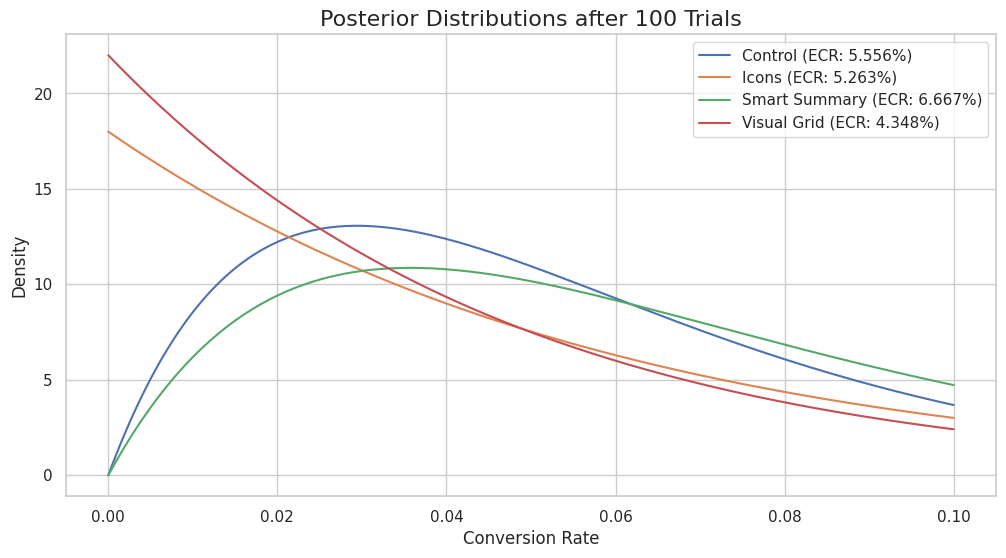

Python code for this plot: (Note: this script raises an exception after producing the figure.)
# Bayesian Bandits for Airbnb Experimentation
# A Proof of Concept

# ### The Airbnb Problem: Optimizing for Bookings
#
# At its core, Airbnb wants to create the best user experience to facilitate bookings. 
# A key area for optimization is the **listing page**, where guests decide whether a 
# property is right for them. A small change, like how amenities are displayed, can 
# have a significant impact on conversion rates when scaled across millions of users.
#
# The challenge is to test new design ideas (variations) quickly and efficiently, 
# without losing potential bookings by showing users an inferior design for too long. 
# This is the classic **explore-exploit trade-off**:
#
# * **Explore:** We need to gather enough data on all variations to know which one 
#   is truly the best.
# * **Exploit:** Once we have evidence that a variation is winning, we should start 
#   showing it to more users to maximize bookings.

# ### The Bayesian Bandit Solution
#
# This proof-of-concept uses a **Bayesian multi-armed bandit** approach with 
# **Thompson Sampling** to solve this problem.
#
# 1. **The "Arms"**: Each variation of the amenity display (`Control`, `Icons`, 
#    `Smart Summary`, `Visual Grid`) is an "arm" of a multi-armed bandit.
#
# 2. **Modeling Beliefs**: We model our belief about the true booking rate of each 
#    arm using a **Beta distribution**. Initially, this distribution is flat (a uniform 
#    distribution from 0 to 1), signifying that any conversion rate is equally likely.
#
# 3. **Thompson Sampling in Action**: For each user that visits the page, the algorithm 
#    does the following:
#    * It draws one random sample from each arm's current Beta distribution. You can 
#      think of this sample as a "plausible" conversion rate for that arm, given the 
#      data seen so far.
#    * It shows the user the variation that had the **highest sample**.
#    * It observes the user's action (booking or no booking).
#    * It updates the Beta distribution of the variation that was shown. A booking 
#      makes the distribution's mean shift higher; a non-booking makes it shift lower.

# ## Step 1: Imports and Class Definition
#
# First, we'll import the necessary libraries for numerical operations (`numpy`), 
# plotting (`matplotlib`, `seaborn`), and statistical distributions (`scipy`).
#
# We also define the `BayesianBandit` class. This class represents a single 'arm' or 
# variation in our experiment. It handles the logic for storing successes and failures 
# (as `alpha` and `beta` parameters of a Beta distribution), sampling from the 
# distribution, and updating it with new results.

import numpy as np
import matplotlib.pyplot as plt
from scipy.stats import beta
import seaborn as sns

# Set a professional plot style
sns.set(style="whitegrid")

class BayesianBandit:
    """
    Represents a single 'arm' or variation in our experiment.
    
    This class models our belief about the conversion rate of a single variation 
    using a Beta distribution. The Beta distribution is a great choice for modeling
    the probability of a binary outcome (like a booking).

    Attributes:
        name (str): The name of the variation (e.g., "Control", "Icons").
        alpha (int): The number of successes (e.g., bookings). Initialized to 1.
        beta (int): The number of failures (e.g., no booking). Initialized to 1.
    """
    def __init__(self, name):
        self.name = name
        # We start with an uninformative prior (alpha=1, beta=1), which is a uniform distribution.
        # This represents our initial lack of knowledge about the arm's performance.
        self.alpha = 1
        self.beta = 1

    def sample(self):
        """
        Draws a random sample from the current Beta distribution.
        This is the core of Thompson Sampling. The sampled value represents a plausible
        conversion rate for this arm, given the data we've seen so far.
        """
        return np.random.beta(self.alpha, self.beta)

    def update(self, result):
        """
        Updates the Beta distribution based on the result of a trial.
        
        Args:
            result (int): 1 for a success (booking), 0 for a failure.
        """
        if result == 1:
            self.alpha += 1
        else:
            self.beta += 1
            
    @property
    def estimated_conversion_rate(self):
        """Calculates the expected value of the Beta distribution."""
        return self.alpha / (self.alpha + self.beta)

# ## Step 2: Setup the Experiment
#
# Now, we'll configure the simulation. We'll define our experimental variations and 
# their *true* (but unknown to the algorithm) conversion rates. This allows us to 
# simulate how users would react to each design.
#
# **Use Case**: Optimizing the Amenity Display on a Listing Page.
#
# The "Arms" (Variations):
# * **Control**: The current list-based display.
# * **Icons**: Highlights top amenities with icons.
# * **Smart Summary**: AI-powered summary of amenities relevant to the guest's search.
# * **Visual Grid**: A more visual, grid-based layout.
#
# We also initialize a `BayesianBandit` object for each variation and set up some 
# data trackers.

# Define the true, unknown conversion rates for each variation.
# In a real experiment, we wouldn't know these.
true_conversion_rates = {
    "Control": 0.030,       # 3.0% booking rate
    "Icons": 0.032,         # 3.2% booking rate (a small improvement)
    "Smart Summary": 0.045, # 4.5% booking rate (the clear winner)
    "Visual Grid": 0.028    # 2.8% booking rate (worse than control)
}

bandits = [BayesianBandit(name) for name in true_conversion_rates.keys()]

num_trials = 20000 # Simulate 20,000 users visiting the listing page

# Data trackers for analysis
selections = {name: 0 for name in true_conversion_rates.keys()}
total_reward = 0
rewards_per_bandit = {name: 0 for name in true_conversion_rates.keys()}


# ## Step 3: Define a Helper Function for Plotting
#
# This function will help us visualize the posterior Beta distribution for each bandit 
# at different points in the simulation. This is key to understanding how the 
# algorithm is learning and updating its beliefs over time.

def plot_distributions(bandits, trial_number):
    """Helper function to visualize the posterior distributions of the bandits."""
    plt.figure(figsize=(12, 6))
    x = np.linspace(0, 0.1, 200) # Range of possible conversion rates
    for bandit in bandits:
        y = beta.pdf(x, bandit.alpha, bandit.beta)
        plt.plot(x, y, label=f'{bandit.name} (ECR: {bandit.estimated_conversion_rate:.3%})')
    plt.title(f'Posterior Distributions after {trial_number} Trials', fontsize=16)
    plt.xlabel('Conversion Rate', fontsize=12)
    plt.ylabel('Density', fontsize=12)
    plt.legend()
    plt.savefig(f'images/distribution_trial_{trial_number}.png')
    plt.close() # Prevents the plot from displaying in the console


# ## Step 4: Run the Simulation
#
# This is the core of the experiment. We loop for the total number of trials (users). 
# In each loop, we perform Thompson Sampling:
# 1.  **Sample**: Draw a random value from each bandit's posterior distribution.
# 2.  **Select**: Choose the bandit (variation) with the highest sample.
# 3.  **Simulate**: Simulate a user interacting with that variation and determine the 
#     outcome (a booking or not) based on its true conversion rate.
# 4.  **Update**: Update the chosen bandit's distribution with the outcome.
#
# We'll also periodically call our plotting function to see the learning process in action.

for i in range(num_trials):
    # 1. Sample from each bandit's posterior distribution.
    samples = [b.sample() for b in bandits]
    
    # 2. Choose the bandit with the highest sample.
    chosen_bandit_index = np.argmax(samples)
    chosen_bandit = bandits[chosen_bandit_index]
    
    # 3. Simulate the user's response to the chosen variation.
    true_rate = true_conversion_rates[chosen_bandit.name]
    reward = 1 if np.random.random() < true_rate else 0
    
    # 4. Update the chosen bandit's distribution with the result.
    chosen_bandit.update(reward)
    
    # Record results
    selections[chosen_bandit.name] += 1
    total_reward += reward
    rewards_per_bandit[chosen_bandit.name] += reward

    # Periodically plot the distributions to see the learning process
    if i + 1 in [100, 500, 2000, 5000, num_trials]:
        print(f"--- Plotting at trial {i+1} ---")
        plot_distributions(bandits, i + 1)

# ## Step 5: Analyze the Final Results
#
# With the simulation complete, we'll print a summary of the results. This includes 
# the total number of bookings and a breakdown for each variation, showing how many 
# times it was shown and what its observed conversion rate was compared to its true rate.

print("\n--- Simulation Complete ---")
print(f"Total Trials: {num_trials}")
print(f"Total Bookings (Reward): {total_reward}\n")

print("--- Results per Variation ---")
for bandit in bandits:
    pulls = selections[bandit.name]
    conv_rate = (rewards_per_bandit[bandit.name] / pulls) if pulls > 0 else 0
    print(
        f"  - {bandit.name}:\n"
        f"    - Pulled {pulls} times ({pulls/num_trials:.2%})\n"
        f"    - True Rate: {true_conversion_rates[bandit.name]:.3%}\n"
        f"    - Observed Rate: {conv_rate:.3%}"
    )


# ## Step 6: Plot Final Traffic Allocation
#
# Finally, we'll create a bar chart to visualize how the algorithm allocated traffic 
# over the course of the experiment. This plot clearly shows the explore-exploit 
# dynamic: after an initial period of exploration, the algorithm heavily exploited 
# the winning variation (`Smart Summary`) while allocating very little traffic to the 
# underperforming ones.

plt.figure(figsize=(12, 6))
plt.bar(selections.keys(), selections.values(), color=sns.color_palette("viridis", len(bandits)))
plt.title('Total Times Each Variation Was Shown', fontsize=16)
plt.ylabel('Number of Trials', fontsize=12)

plt.savefig('images/final_allocation.png')
plt.close()

